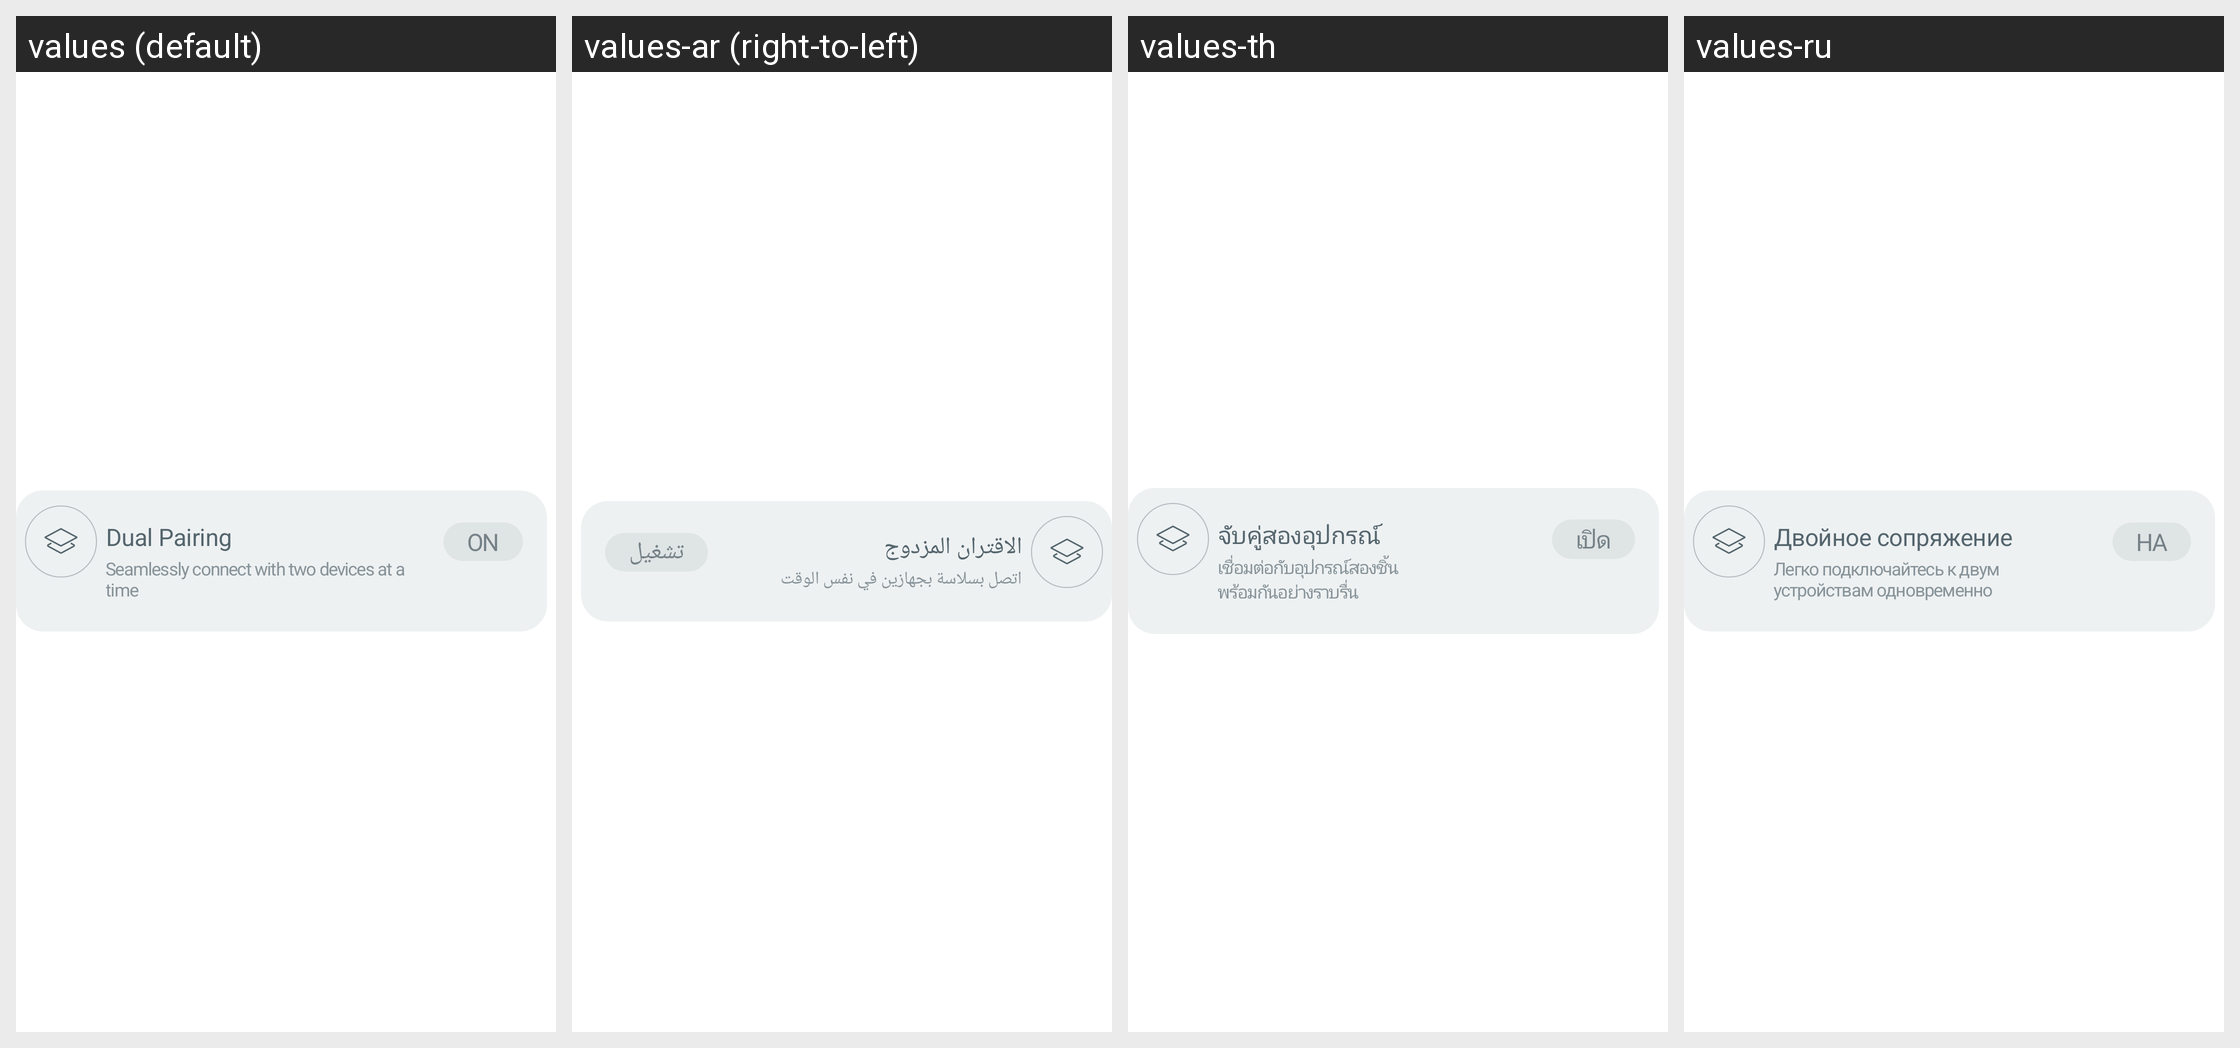

Here is an Android app screen in its default locale and in the app's own translations. Write out the translated-string differences for the strings that appear on this screen.
Android screen res/layout/layout_dual_pairing_item.xml rendered under 4 locales, left to right: values (default), values-ar (right-to-left), values-th, values-ru. Device: Nexus 5 (rendered at 1080×1920; each locale shown at half size, 540×960, under a caption strip naming it); theme Theme.NoiseAudio.
Other locales in the repository, not shown: values-af, values-am, values-as, values-be, values-bn, values-bs, values-ca, values-da, values-de, values-el, values-en-rGB, values-en-rXC, values-es, values-et, values-fi, values-fr, values-fr-rCA, values-gl, values-he, values-hi, values-hr, values-hu, values-it, values-iw, values-ja, values-ka, values-kk, values-km, values-kn, values-ko, values-kr, values-ky, values-mk, values-nb, values-ne, values-nl, values-or, values-pa, values-pt, values-pt-rBR, values-ro, values-sq, values-sr, values-sv, values-ta, values-tl, values-tr, values-uk, values-vi, values-zh, values-zh-rCN, values-zh-rHK, values-zh-rTW.
Strings drawn on this screen, with the default value and each locale's value (text and hints the layout hard-codes, and strings that could not be matched under every locale, appear in the picture but are not listed):

text_dual_pairing
  values: Dual Pairing
  values-ar: الاقتران المزدوج
  values-th: จับคู่สองอุปกรณ์
  values-ru: Двойное сопряжение

text_seamlessly_connect_with_two_devices_at_a_time
  values: Seamlessly connect with two devices at a time
  values-ar: اتصل بسلاسة بجهازين في نفس الوقت
  values-th: เชื่อมต่อกับอุปกรณ์สองชิ้น
      พร้อมกันอย่างราบรื่น
  values-ru: Легко подключайтесь к двум устройствам одновременно

text_on
  values: On
  values-ar: تشغيل
  values-th: เปิด
  values-ru: На
